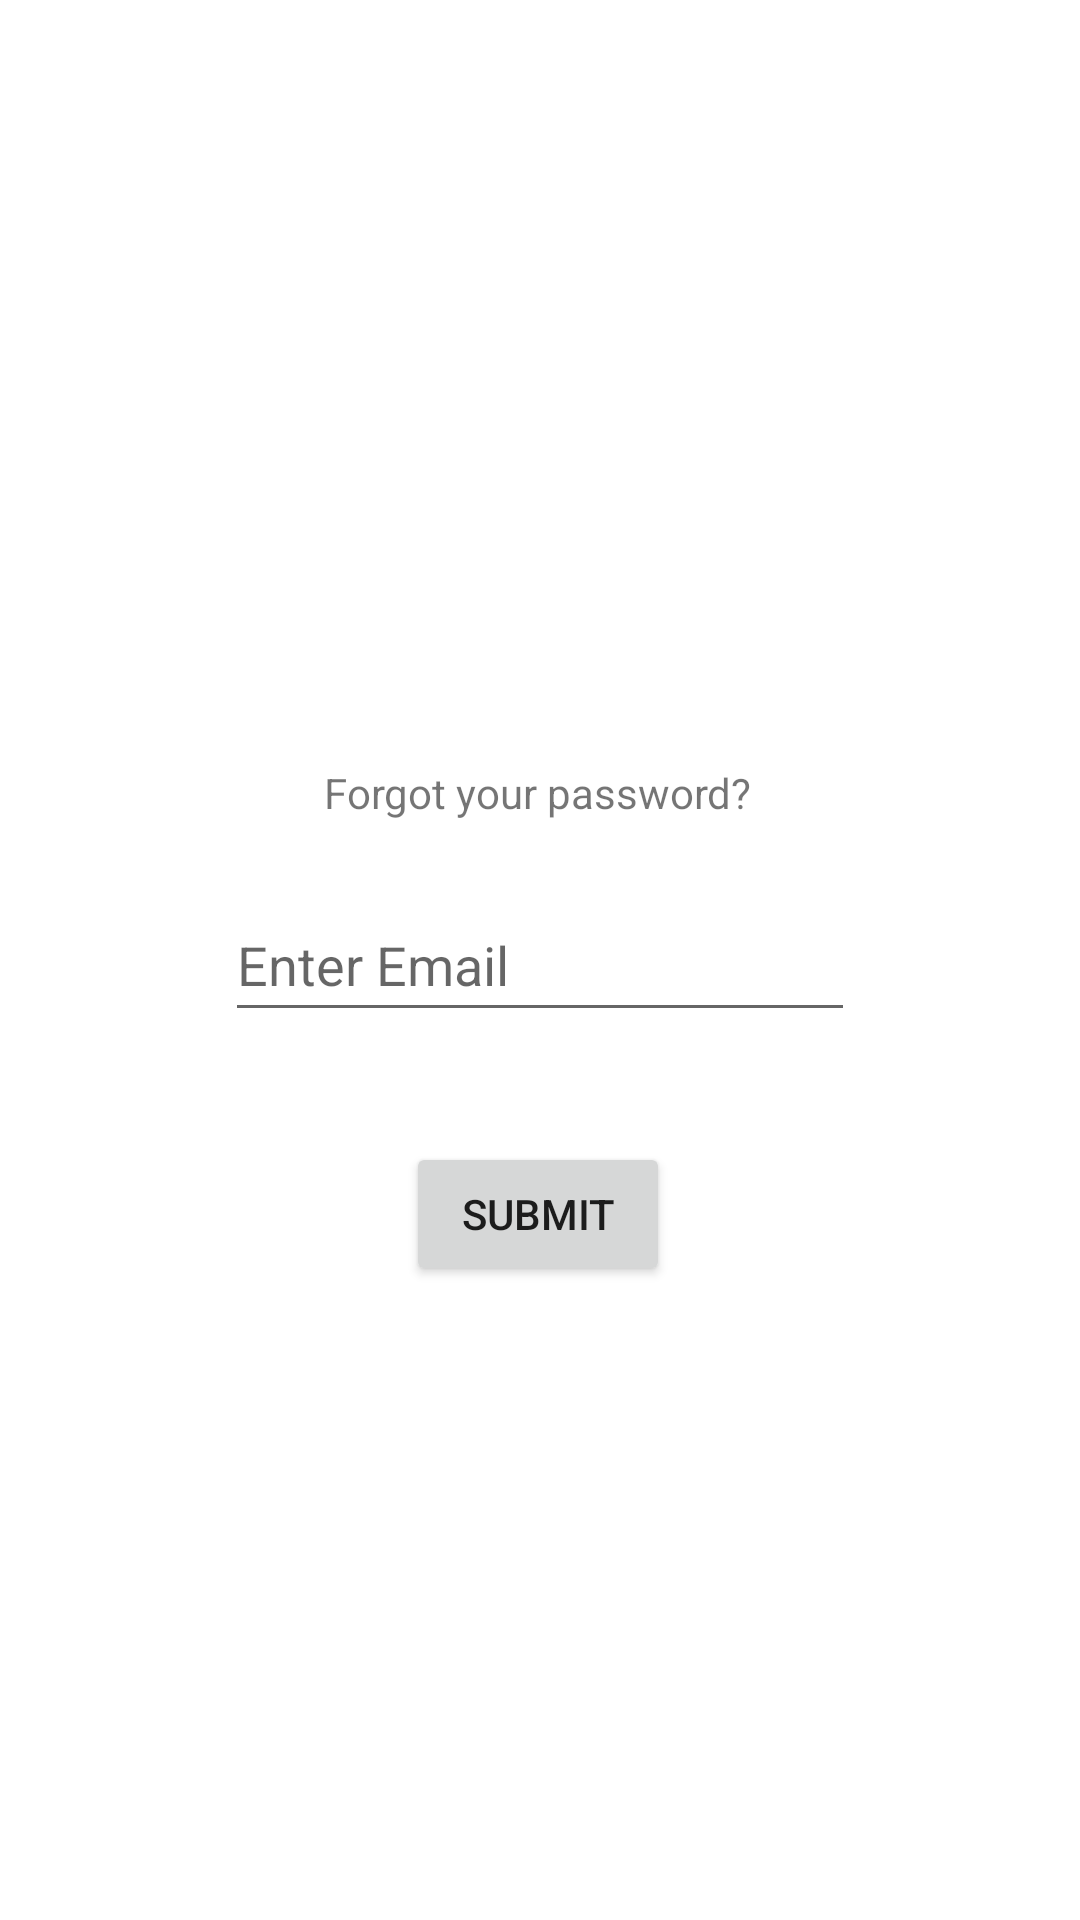

Here is an Android app screen rendered from its layout file. Give the layout XML and the strings, colors and styles it references.
<!-- AndroidManifest.xml: application theme Theme.SealanesShipping -->
<!-- res/layout/fragment_forgot_password.xml -->
<?xml version="1.0" encoding="utf-8"?>
<androidx.constraintlayout.widget.ConstraintLayout xmlns:android="http://schemas.android.com/apk/res/android"
    xmlns:app="http://schemas.android.com/apk/res-auto"
    xmlns:tools="http://schemas.android.com/tools"
    android:id="@+id/frameLayout9"
    android:layout_width="match_parent"
    android:layout_height="match_parent"
    tools:context=".ForgotPasswordFragment">

    <Button
        android:id="@+id/button8"
        android:layout_width="wrap_content"
        android:layout_height="wrap_content"
        android:text="@string/submit"
        app:layout_constraintBottom_toBottomOf="parent"
        app:layout_constraintEnd_toEndOf="parent"
        app:layout_constraintHorizontal_bias="0.498"
        app:layout_constraintStart_toStartOf="parent"
        app:layout_constraintTop_toTopOf="parent"
        app:layout_constraintVertical_bias="0.643" />

    <EditText
        android:id="@+id/etEmailid"
        style="@android:style/Widget.Material.EditText"
        android:layout_width="wrap_content"
        android:layout_height="wrap_content"
        android:ems="10"
        android:hint="@string/hint_enter_email"
        android:inputType="textEmailAddress"
        android:minHeight="48dp"
        app:layout_constraintBottom_toBottomOf="parent"
        app:layout_constraintEnd_toEndOf="parent"
        app:layout_constraintStart_toStartOf="parent"
        app:layout_constraintTop_toTopOf="parent" />

    <ImageView
        android:id="@+id/imageView4"
        android:layout_width="202dp"
        android:layout_height="208dp"
        android:src="@drawable/forgot_password"
        app:layout_constraintBottom_toBottomOf="parent"
        app:layout_constraintEnd_toEndOf="parent"
        app:layout_constraintHorizontal_bias="0.476"
        app:layout_constraintStart_toStartOf="parent"
        app:layout_constraintTop_toTopOf="parent"
        app:layout_constraintVertical_bias="0.062" />

    <TextView
        android:id="@+id/textView20"
        android:layout_width="wrap_content"
        android:layout_height="wrap_content"
        android:layout_marginTop="20dp"
        android:text="@string/string_forgot_password"
        app:layout_constraintEnd_toEndOf="parent"
        app:layout_constraintHorizontal_bias="0.497"
        app:layout_constraintStart_toStartOf="parent"
        app:layout_constraintTop_toBottomOf="@+id/imageView4" />
</androidx.constraintlayout.widget.ConstraintLayout>
<!-- resources referenced by this layout -->
<resources>
  <string name="hint_enter_email">Enter Email</string>
  <string name="string_forgot_password">Forgot your password?</string>
  <string name="submit">Submit</string>
  <style name="Theme.SealanesShipping" parent="Theme.MaterialComponents.DayNight.DarkActionBar">
          
          <item name="colorPrimary">@color/purple_500</item>
          <item name="colorPrimaryVariant">@color/purple_700</item>
          <item name="colorOnPrimary">@color/white</item>
          
          <item name="colorSecondary">@color/teal_200</item>
          <item name="colorSecondaryVariant">@color/teal_700</item>
          <item name="colorOnSecondary">@color/black</item>
          
          <item name="android:statusBarColor" tools:targetApi="l">?attr/colorPrimaryVariant</item>
          
      </style>
  <color name="purple_500">#FF6200EE</color>
  <color name="purple_700">#FF3700B3</color>
  <color name="white">#FFFFFFFF</color>
  <color name="teal_200">#FF03DAC5</color>
  <color name="teal_700">#FF018786</color>
  <color name="black">#FF000000</color>
</resources>
